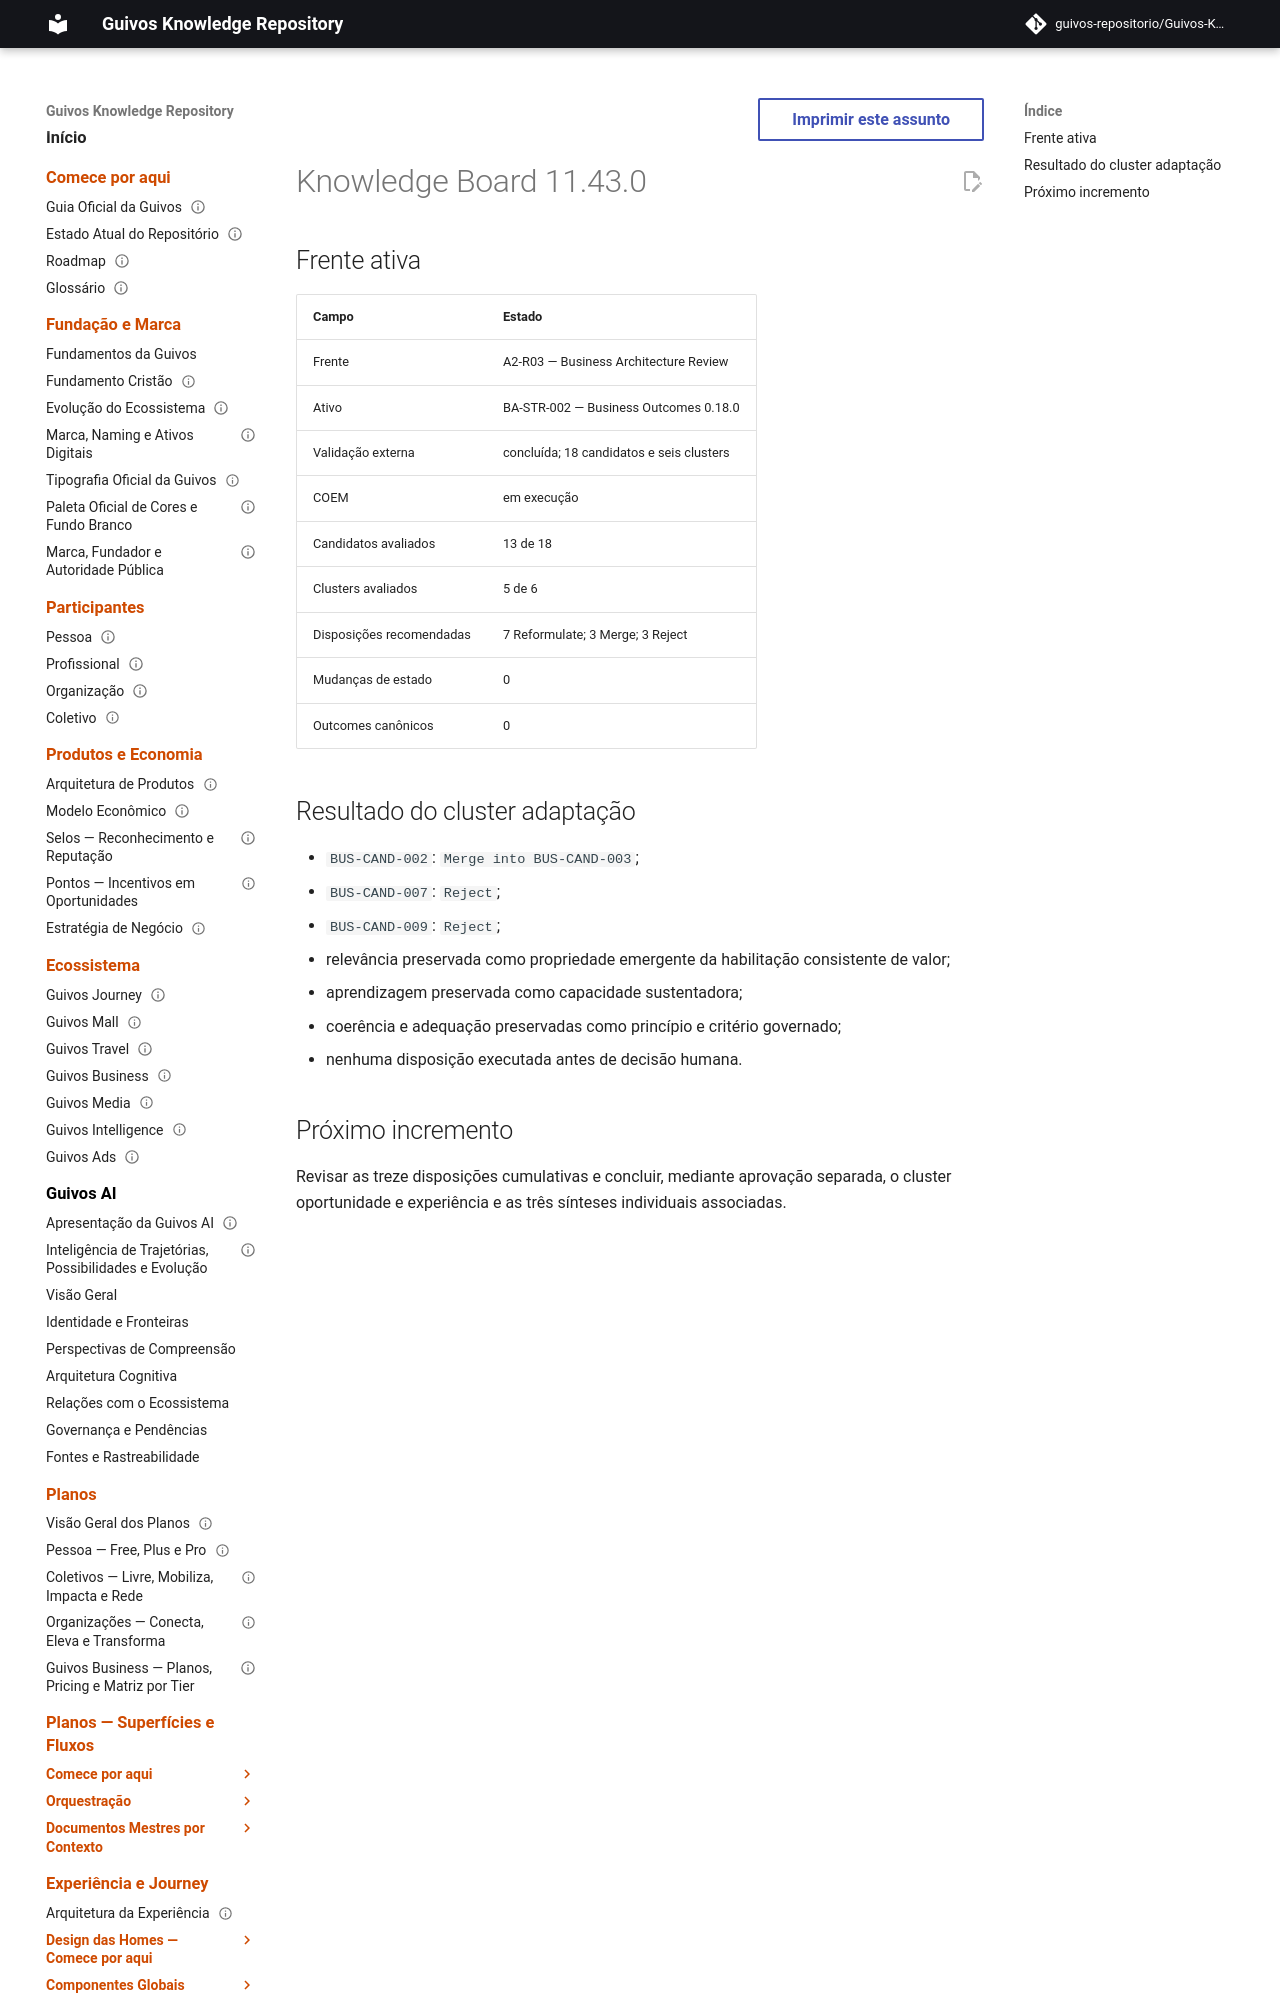

repository: guivos-repositorio/Guivos-Knowledge-Repository · page: project/knowledge-board-11.43.0/index.html · generator: mkdocs

---
id: GKR-KB-11.43.0
title: Knowledge Board 11.43.0 — Adaptation Cluster COEM
status: active
version: 11.43.0
owner: Guivos
last_updated: 2026-07-24
related:
  - BA-STR-002-COEM-001
  - M7.1.4
---

# Knowledge Board 11.43.0
